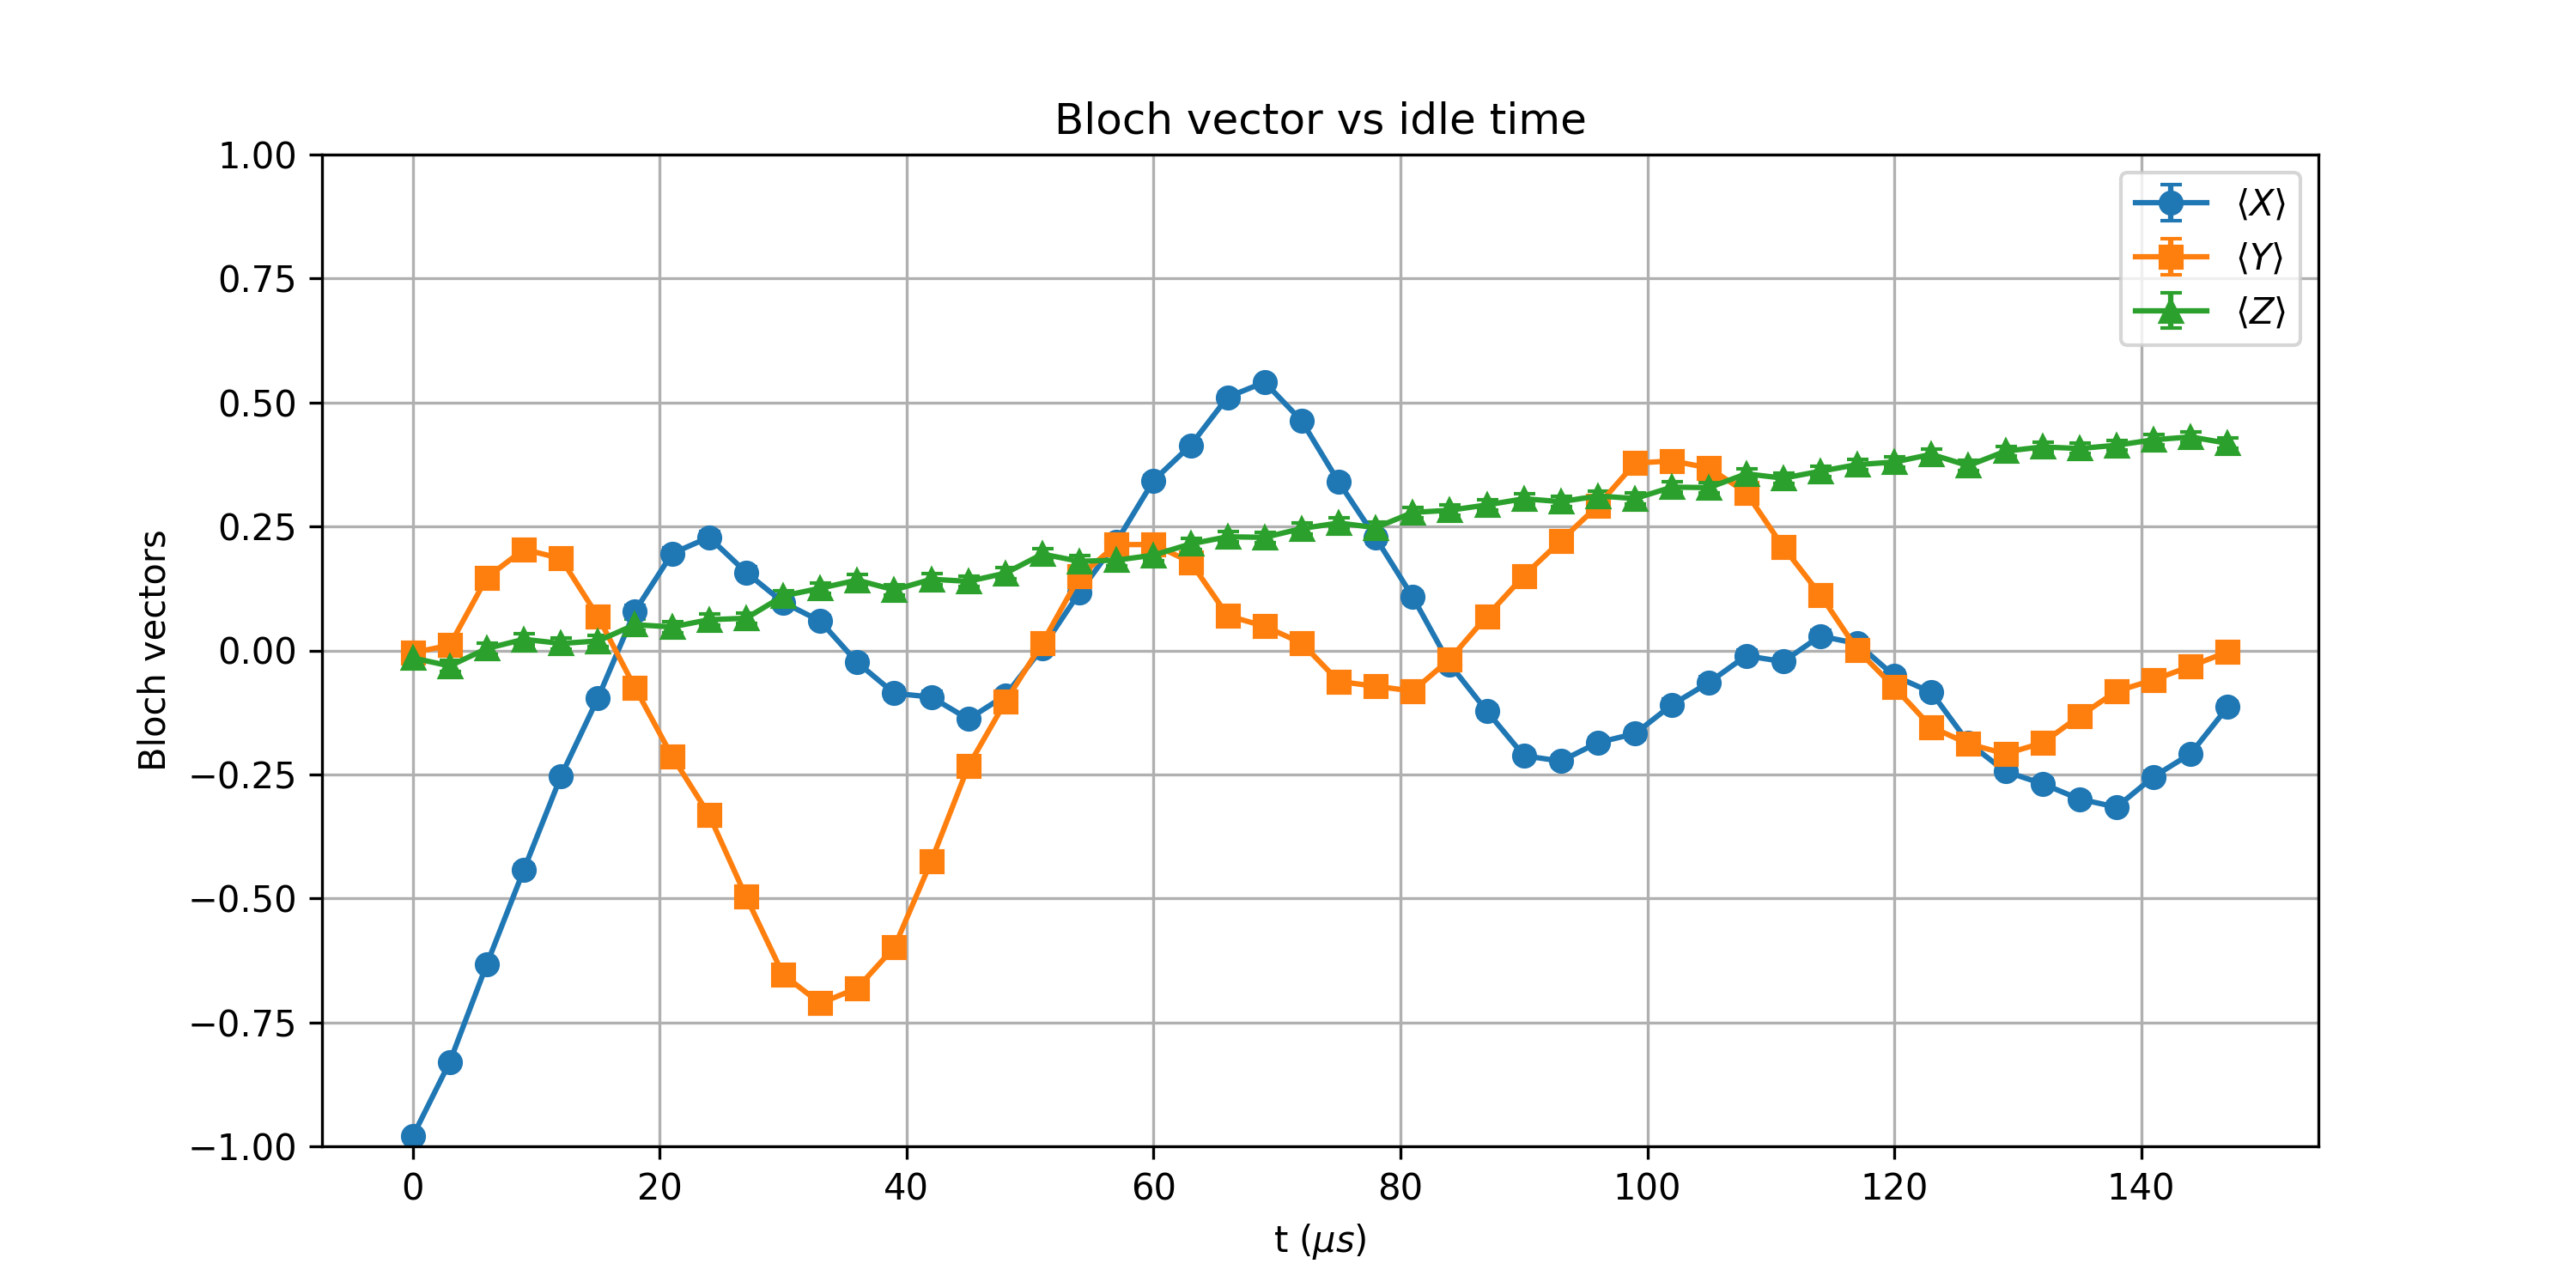

The table this chart was drawn from, first rows:
t_us, X_mean, Y_mean, Z_mean, X_std, Y_std, Z_std
0.0, -0.98, -0.004639, -0.01514, 0.0022, 0.01105, 0.01105
3, -0.8298, 0.0105, -0.03125, 0.006165, 0.01105, 0.01104
6, -0.6328, 0.147, 0.003906, 0.008555, 0.01093, 0.01105
9, -0.4421, 0.2039, 0.02246, 0.00991, 0.01082, 0.01105
12, -0.2539, 0.1855, 0.01416, 0.01069, 0.01086, 0.01105
15, -0.09595, 0.06836, 0.01904, 0.011, 0.01102, 0.01105
18, 0.07935, -0.07495, 0.052, 0.01101, 0.01102, 0.01103
21.0, 0.1953, -0.2131, 0.04736, 0.01084, 0.01079, 0.01104
24, 0.2283, -0.3315, 0.06201, 0.01076, 0.01042, 0.01103
27.0, 0.1575, -0.4968, 0.06494, 0.01091, 0.009588, 0.01103
30, 0.09692, -0.6536, 0.1099, 0.011, 0.008362, 0.01098
33, 0.05933, -0.7117, 0.1255, 0.01103, 0.007762, 0.01096
36, -0.02417, -0.6812, 0.1418, 0.01105, 0.008089, 0.01094
39.0, -0.08643, -0.5986, 0.1221, 0.01101, 0.00885, 0.01097
42.0, -0.09399, -0.4248, 0.1436, 0.011, 0.01, 0.01093
45, -0.1384, -0.2334, 0.1394, 0.01094, 0.01074, 0.01094
48, -0.09082, -0.1035, 0.1558, 0.011, 0.01099, 0.01091
51, 0.005127, 0.01514, 0.1943, 0.01105, 0.01105, 0.01084
54.0, 0.1169, 0.1492, 0.1797, 0.01097, 0.01092, 0.01087
57, 0.2192, 0.2134, 0.1821, 0.01078, 0.01079, 0.01086
60, 0.3425, 0.2136, 0.1921, 0.01038, 0.01079, 0.01084
63.0, 0.4136, 0.1782, 0.2148, 0.01006, 0.01087, 0.01079
66, 0.5107, 0.07031, 0.2292, 0.009499, 0.01102, 0.01075
69.0, 0.541, 0.04858, 0.228, 0.009292, 0.01104, 0.01076
72, 0.4629, 0.01489, 0.2458, 0.009794, 0.01105, 0.01071
75.0, 0.3396, -0.0625, 0.2571, 0.01039, 0.01103, 0.01068
78.0, 0.2271, -0.07227, 0.2476, 0.01076, 0.01102, 0.0107
81, 0.1077, -0.08179, 0.2783, 0.01098, 0.01101, 0.01061
84.0, -0.02783, -0.01758, 0.2827, 0.01104, 0.01105, 0.0106
87, -0.1226, 0.06909, 0.2935, 0.01097, 0.01102, 0.01056
90, -0.2124, 0.1506, 0.3059, 0.0108, 0.01092, 0.01052
93.0, -0.2231, 0.2214, 0.3, 0.01077, 0.01077, 0.01054
96, -0.1858, 0.2922, 0.3115, 0.01086, 0.01057, 0.0105
99.0, -0.1677, 0.3777, 0.3064, 0.01089, 0.01023, 0.01052
102, -0.1094, 0.3823, 0.3293, 0.01098, 0.01021, 0.01043
105, -0.06445, 0.3679, 0.3284, 0.01103, 0.01027, 0.01044
108.0, -0.01074, 0.3184, 0.3562, 0.01105, 0.01047, 0.01032
111, -0.02246, 0.2087, 0.3474, 0.01105, 0.01081, 0.01036
114, 0.02905, 0.1125, 0.3613, 0.01104, 0.01098, 0.0103
117, 0.01392, 0.001465, 0.3748, 0.01105, 0.01105, 0.01024
120, -0.05127, -0.07422, 0.3799, 0.01103, 0.01102, 0.01022
123, -0.08447, -0.1545, 0.3955, 0.01101, 0.01092, 0.01015
126.0, -0.186, -0.1882, 0.3726, 0.01086, 0.01085, 0.01025
129.0, -0.2441, -0.2085, 0.4019, 0.01071, 0.01081, 0.01012
132, -0.2688, -0.1865, 0.4104, 0.01064, 0.01085, 0.01008
135, -0.2998, -0.1326, 0.4072, 0.01054, 0.01095, 0.01009
138.0, -0.3159, -0.08228, 0.4138, 0.01048, 0.01101, 0.01006
141, -0.2546, -0.05933, 0.4248, 0.01068, 0.01103, 0.01
144, -0.2083, -0.03198, 0.4307, 0.01081, 0.01104, 0.009971
147.0, -0.1143, -0.002686, 0.4177, 0.01098, 0.01105, 0.01004
